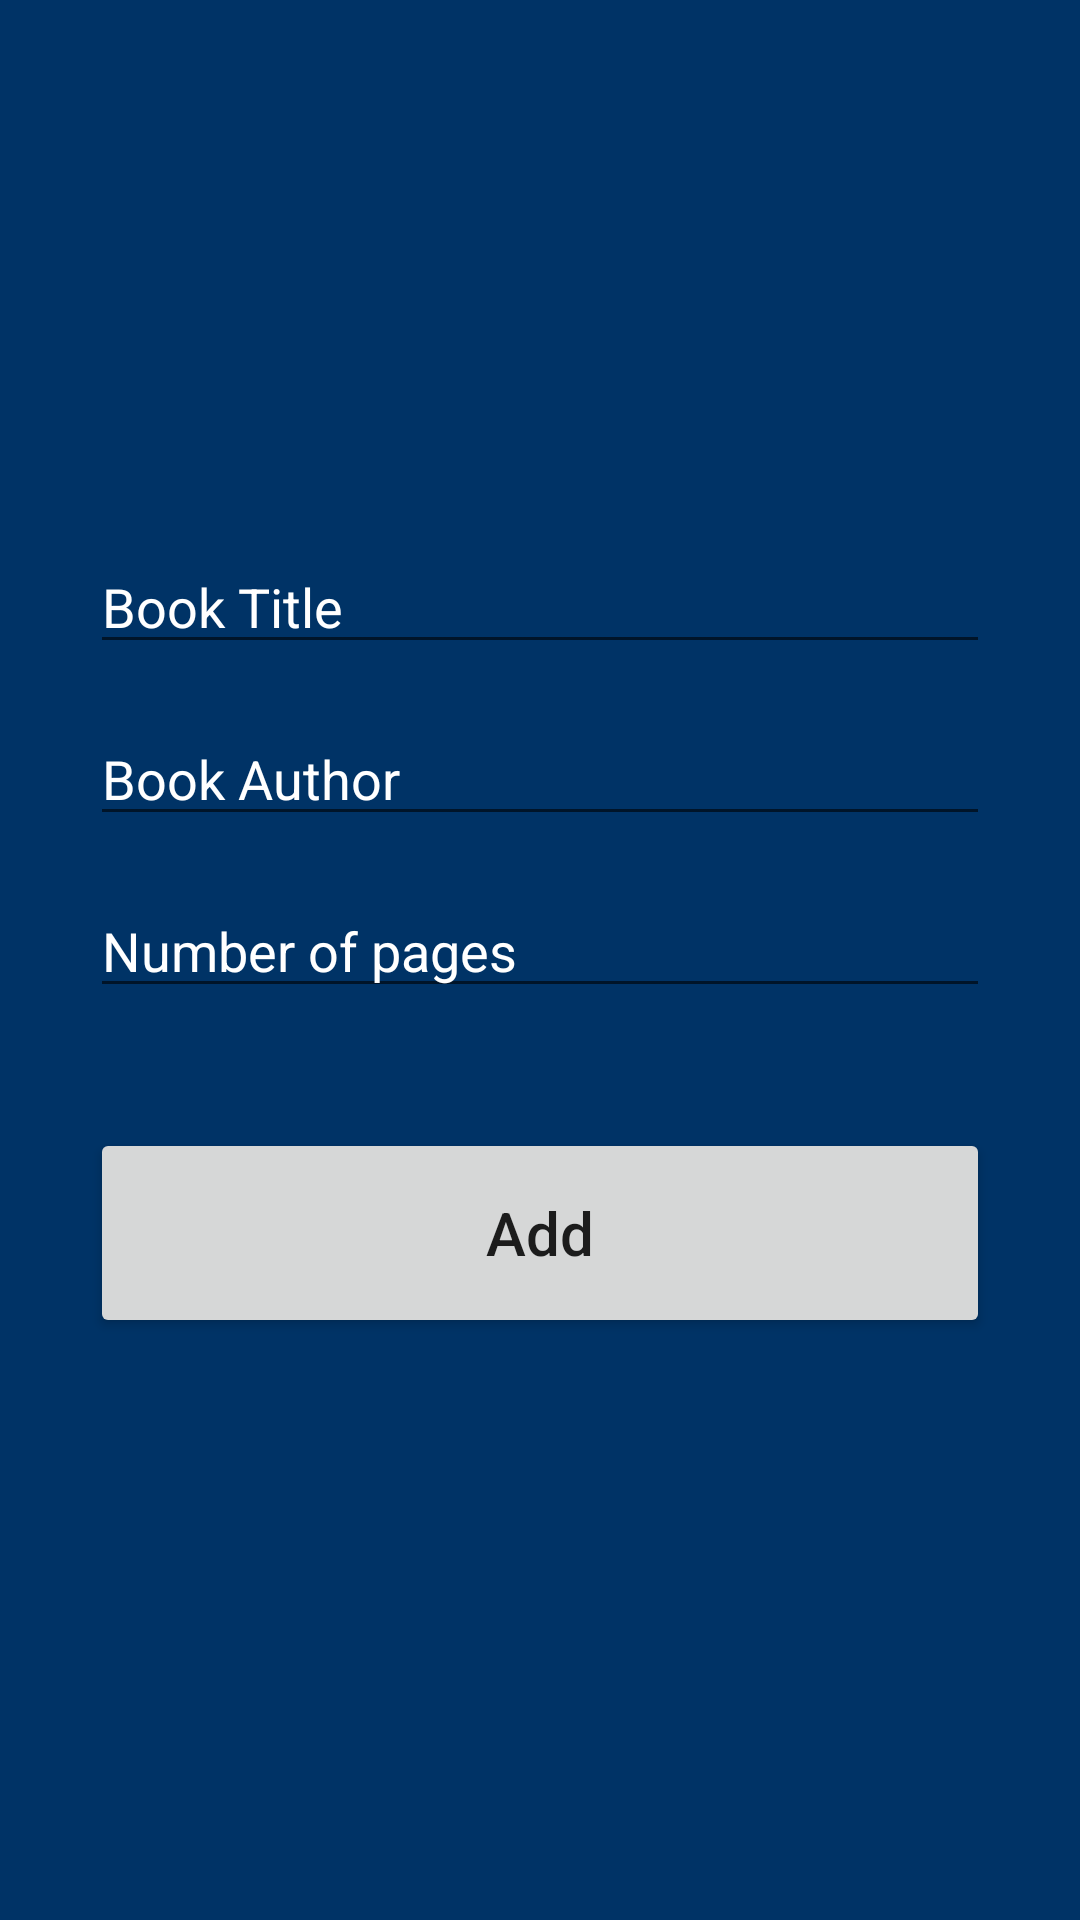

The Android layout XML behind this screen, and the referenced resources:
<!-- AndroidManifest.xml: application theme Theme.MineLibrary -->
<!-- res/layout/activity_add.xml -->
<?xml version="1.0" encoding="utf-8"?>
<androidx.constraintlayout.widget.ConstraintLayout xmlns:android="http://schemas.android.com/apk/res/android"
    xmlns:app="http://schemas.android.com/apk/res-auto"
    xmlns:tools="http://schemas.android.com/tools"
    android:layout_width="match_parent"
    android:layout_height="match_parent"
    android:background="#003366"
    tools:context=".AddActivity"
    android:padding="30dp">

    <EditText
        android:id="@+id/title_input"
        android:layout_width="match_parent"
        android:layout_height="wrap_content"
        android:layout_marginTop="150dp"
        android:ems="10"
        android:hint="Book Title"
        android:textColorHint="@color/white"
        android:textColor="@color/white"
        android:inputType="textPersonName"
        app:layout_constraintEnd_toEndOf="parent"
        app:layout_constraintStart_toStartOf="parent"
        app:layout_constraintTop_toTopOf="parent" />

    <EditText
        android:id="@+id/author_input"
        android:layout_width="match_parent"
        android:layout_height="wrap_content"
        android:layout_marginTop="16dp"
        android:ems="10"
        android:textColorHint="@color/white"
        android:textColor="@color/white"
        android:hint="Book Author"
        android:inputType="textPersonName"
        app:layout_constraintEnd_toEndOf="parent"
        app:layout_constraintStart_toStartOf="parent"
        app:layout_constraintTop_toBottomOf="@+id/title_input" />

    <EditText
        android:id="@+id/pages_input"
        android:layout_width="match_parent"
        android:layout_height="wrap_content"
        android:layout_marginTop="16dp"
        android:ems="10"
        android:textColorHint="@color/white"
        android:textColor="@color/white"
        android:hint="Number of pages"
        android:inputType="number"
        app:layout_constraintEnd_toEndOf="parent"
        app:layout_constraintStart_toStartOf="parent"
        app:layout_constraintTop_toBottomOf="@+id/author_input" />

    <Button
        android:id="@+id/add_button"
        android:layout_width="match_parent"
        android:layout_height="70dp"
        android:layout_marginTop="40dp"
        android:text="Add"
        android:textSize="20sp"
        android:textAllCaps="false"
        app:layout_constraintEnd_toEndOf="parent"
        app:layout_constraintStart_toStartOf="parent"
        app:layout_constraintTop_toBottomOf="@+id/pages_input" />
</androidx.constraintlayout.widget.ConstraintLayout>
<!-- resources referenced by this layout -->
<resources>
  <color name="white">#FFFFFFFF</color>
  <style name="Theme.MineLibrary" parent="Theme.MaterialComponents.DayNight.DarkActionBar">
          
          <item name="colorPrimary">@color/purple_500</item>
          <item name="colorPrimaryVariant">@color/purple_700</item>
          <item name="colorOnPrimary">@color/white</item>
          
          <item name="colorSecondary">@color/teal_200</item>
          <item name="colorSecondaryVariant">@color/teal_700</item>
          <item name="colorOnSecondary">@color/black</item>
          
          <item name="android:statusBarColor" tools:targetApi="l">?attr/colorPrimaryVariant</item>
          
      </style>
  <color name="purple_500">#023C77</color>
  <color name="purple_700">#011C37</color>
  <color name="teal_200">#095AAC</color>
  <color name="teal_700">#095AAC</color>
  <color name="black">#FF000000</color>
</resources>
